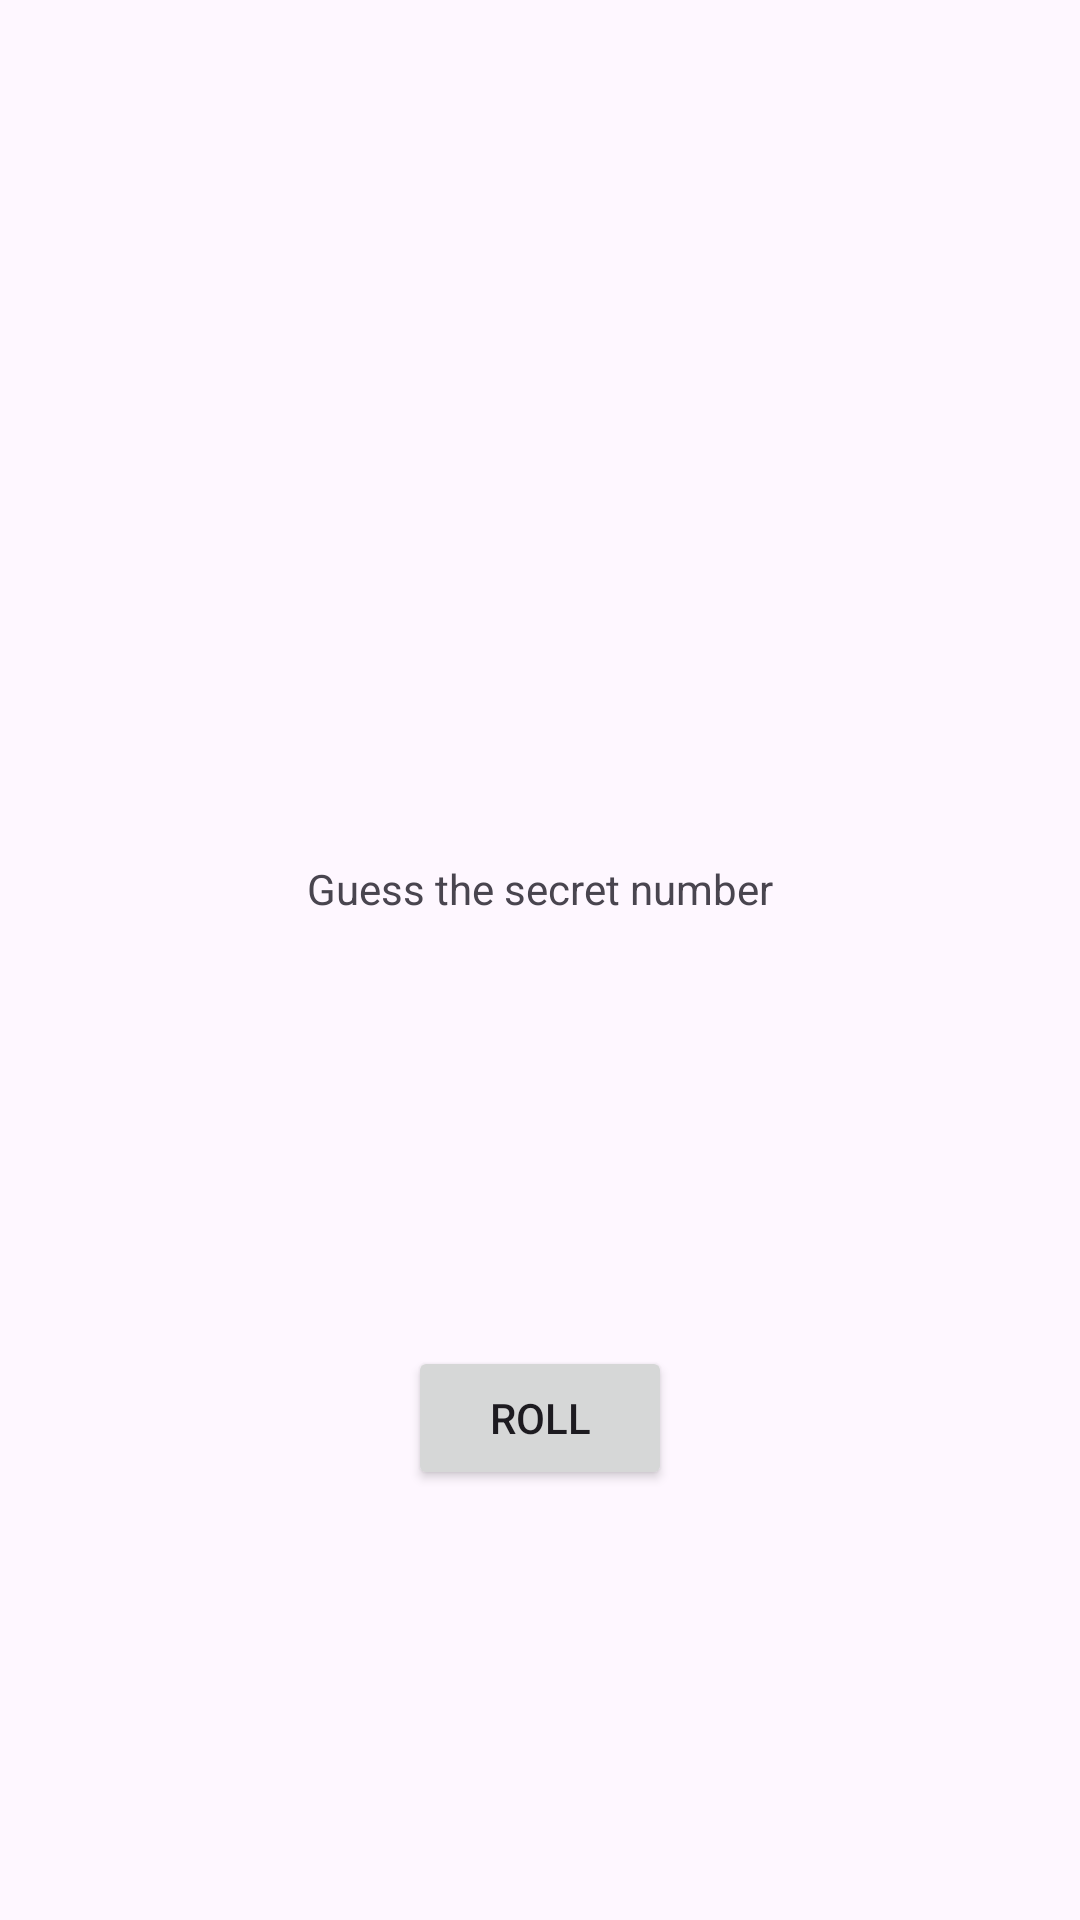

Write the Android layout XML for this screen, with the resource values it uses.
<!-- AndroidManifest.xml: application theme Theme.MenculiniRollTheDice -->
<!-- res/layout/activity_main.xml -->
<?xml version="1.0" encoding="utf-8"?>
<androidx.constraintlayout.widget.ConstraintLayout xmlns:android="http://schemas.android.com/apk/res/android"
    xmlns:app="http://schemas.android.com/apk/res-auto"
    xmlns:tools="http://schemas.android.com/tools"
    android:id="@+id/main"
    android:layout_width="match_parent"
    android:layout_height="match_parent"
    tools:context=".MainActivity">

    <TextView
        android:id="@+id/textView"
        android:layout_width="wrap_content"
        android:layout_height="wrap_content"
        android:text="Guess the secret number"
        app:layout_constraintBottom_toTopOf="@+id/button_roll"
        app:layout_constraintEnd_toEndOf="parent"
        app:layout_constraintHorizontal_bias="0.5"
        app:layout_constraintStart_toStartOf="parent"
        app:layout_constraintTop_toBottomOf="@+id/imageView" />

    <ImageView
        android:id="@+id/imageView"
        android:layout_width="wrap_content"
        android:layout_height="wrap_content"
        app:layout_constraintBottom_toTopOf="@+id/textView"
        app:layout_constraintEnd_toEndOf="parent"
        app:layout_constraintHorizontal_bias="0.498"
        app:layout_constraintStart_toStartOf="parent"
        app:layout_constraintTop_toTopOf="parent"
        app:layout_constraintVertical_bias="0.072"
        app:srcCompat="@drawable/ic_launcher_background" />

    <Button
        android:id="@+id/button_roll"
        android:layout_width="wrap_content"
        android:layout_height="wrap_content"
        android:text="Roll"
        app:layout_constraintBottom_toBottomOf="parent"
        app:layout_constraintEnd_toEndOf="parent"
        app:layout_constraintHorizontal_bias="0.5"
        app:layout_constraintStart_toStartOf="parent"
        app:layout_constraintTop_toBottomOf="@+id/textView"
        app:layout_constraintVertical_bias="0.809" />

</androidx.constraintlayout.widget.ConstraintLayout>
<!-- resources referenced by this layout -->
<resources>
  <style name="Theme.MenculiniRollTheDice" parent="Base.Theme.MenculiniRollTheDice" />
  <style name="Base.Theme.MenculiniRollTheDice" parent="Theme.Material3.DayNight.NoActionBar">
          
          
      </style>
</resources>
